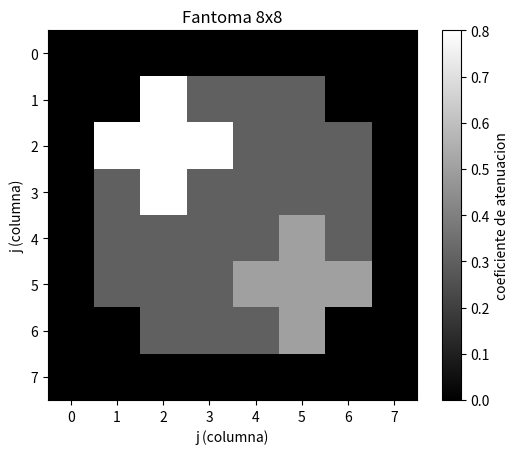

The script that saved this image:
import numpy as np
import scipy as sp
import matplotlib.pyplot as plt
from matplotlib.colors import ListedColormap

X_fantoma = np.array([
[0.0, 0.0, 0.0, 0.0, 0.0, 0.0, 0.0, 0.0],
[0.0, 0.0, 0.8, 0.3, 0.3, 0.3, 0.0, 0.0],
[0.0, 0.8, 0.8, 0.8, 0.3, 0.3, 0.3, 0.0],
[0.0, 0.3, 0.8, 0.3, 0.3, 0.3, 0.3, 0.0],
[0.0, 0.3, 0.3, 0.3, 0.3, 0.5, 0.3, 0.0],
[0.0, 0.3, 0.3, 0.3, 0.5, 0.5, 0.5, 0.0],
[0.0, 0.0, 0.3, 0.3, 0.3, 0.5, 0.0, 0.0],
[0.0, 0.0, 0.0, 0.0, 0.0, 0.0, 0.0, 0.0],
], dtype=float)


plt.imshow(X_fantoma, cmap="gray", vmin="0")
plt.colorbar(label="coeficiente de atenuacion")
plt.title("Fantoma 8x8")
plt.xlabel("j (columna)")
plt.ylabel("j (columna)")
plt.show()
